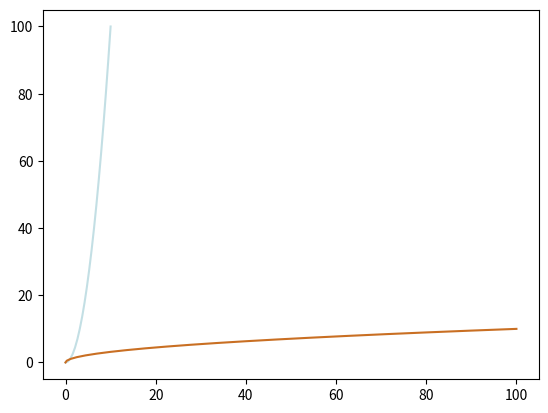
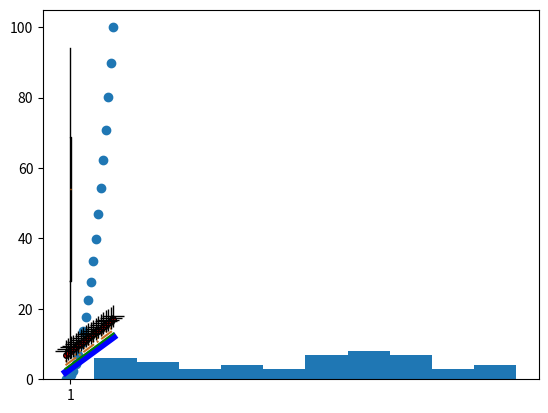

Write the Python code that produced these figures, in order.
import matplotlib.pyplot as plt
import numpy as np
import matplotlib.pyplot as pyt

numpyDizisi1=np.linspace(0,10,20)
numpyDizisi2=numpyDizisi1 ** 2

(benimFigur, benimEksen)=pyt.subplots()
benimEksen.plot(numpyDizisi1,numpyDizisi2,color="#3A95A8",alpha=0.3) #alpha saydamlık katar.
benimEksen.plot(numpyDizisi2,numpyDizisi1,color="#C96F23")
plt.show()

(yeniFigur, yeniEksen)=plt.subplots()
yeniEksen.plot(numpyDizisi1,numpyDizisi1+2,color="b",linewidth=5)#linewidth kalınlık verir.
yeniEksen.plot(numpyDizisi1,numpyDizisi1+3,color="g")
yeniEksen.plot(numpyDizisi1,numpyDizisi1+4,color="#C96F23",linestyle="-.") #-.  çizgi ve noktalı  : noktalı çizer
yeniEksen.plot(numpyDizisi1,numpyDizisi1+5,color="#C96F23",linestyle=":")
yeniEksen.plot(numpyDizisi1,numpyDizisi1+6,color="#C96F23",linestyle="--")

yeniEksen.plot(numpyDizisi1,numpyDizisi1+7,color="#000000",linestyle="--",marker="o",markersize=4,markerfacecolor="r")
yeniEksen.plot(numpyDizisi1,numpyDizisi1+8,color="#000000",linestyle="--",marker="+",markersize=16,markerfacecolor="r")
plt.show()

##SCATTER
#Veriler dağııtlmış bir şekilde gelir.
plt.scatter(numpyDizisi1,numpyDizisi2)
plt.show()

#Histogram

yeniDizi=np.random.randint(0,100,50) #0 ile 100 arasında random 50 veri
plt.hist(yeniDizi)
plt.show()

#BOXPLOT

plt.boxplot(yeniDizi)
plt.show()